Run: headless pygame with SDL's dummy video driver; simulated clock (each Clock.tick advances the game by its frame time, no real sleeping); random seed 0; keys injected as events and as key.get_pressed() state; no mouse input.
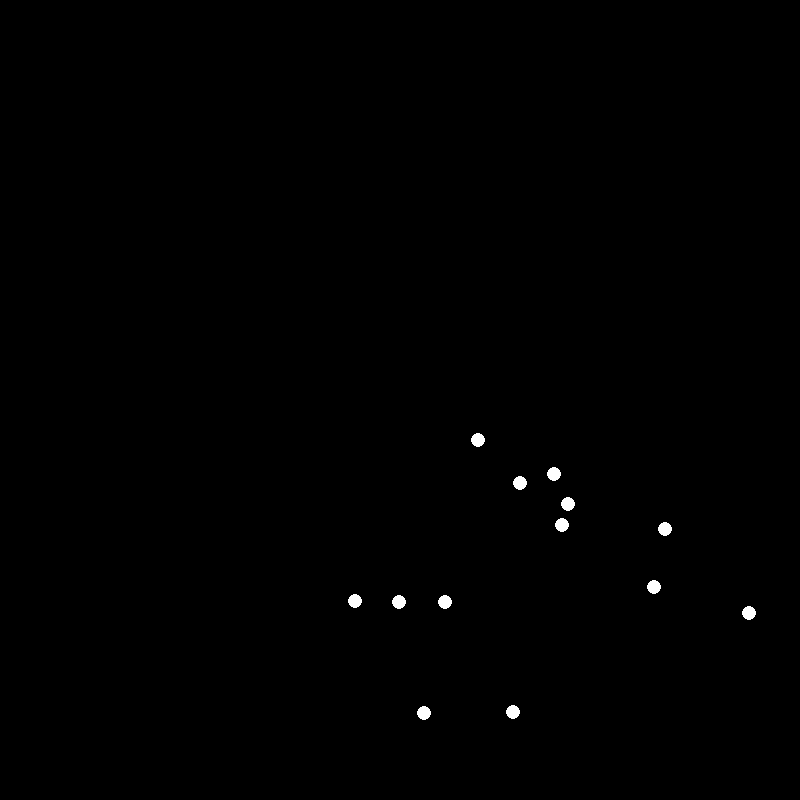
Frame 1 of 4 · flips 1–60 · no input
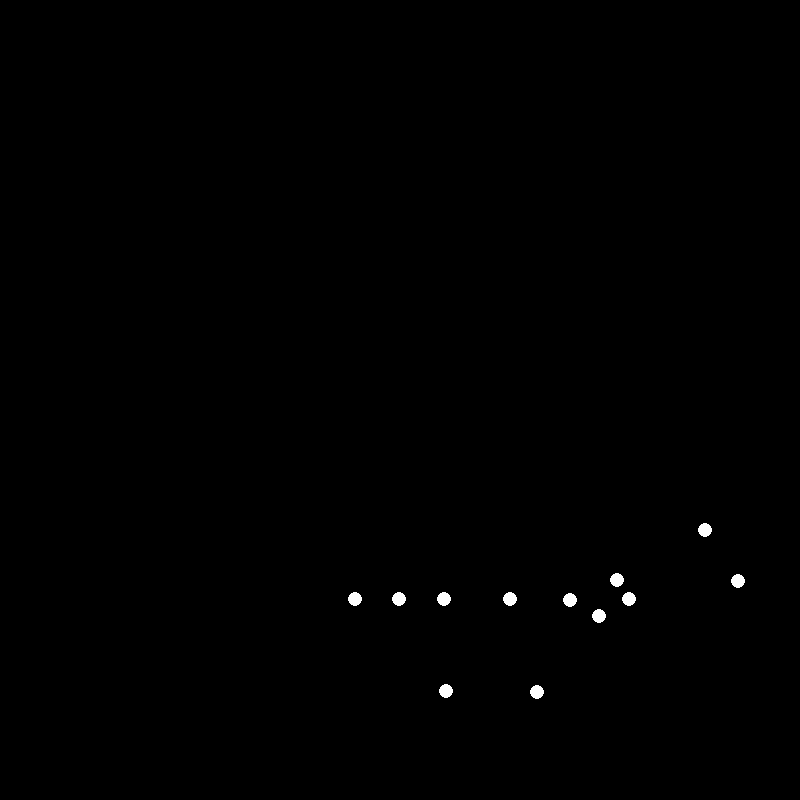
Frame 2 of 4 · flips 61–180 · tapped SPACE, RETURN · held RIGHT (→), D
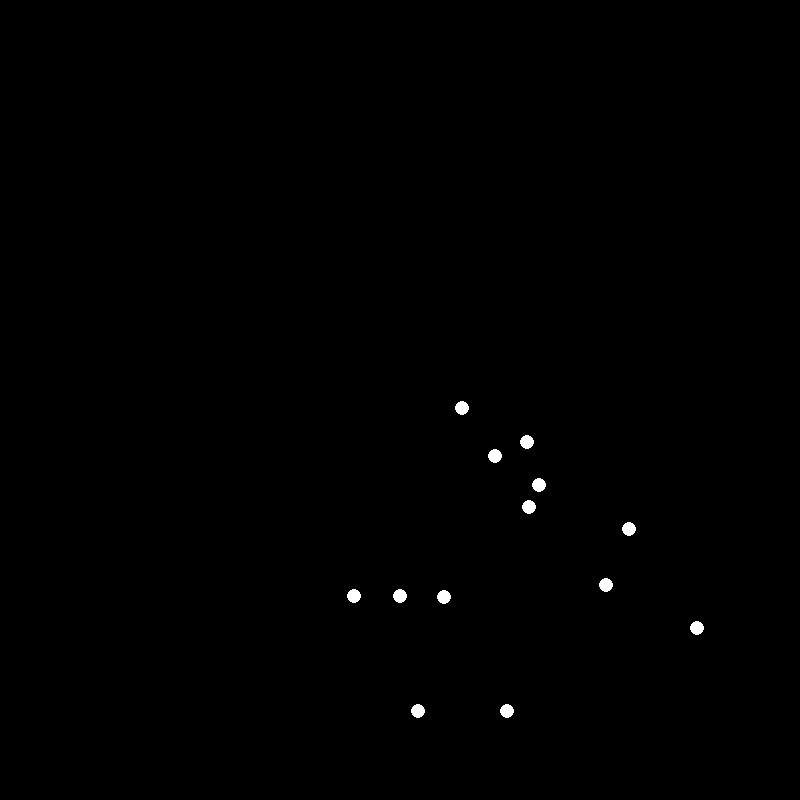
Frame 3 of 4 · flips 181–300 · held DOWN (↓), S
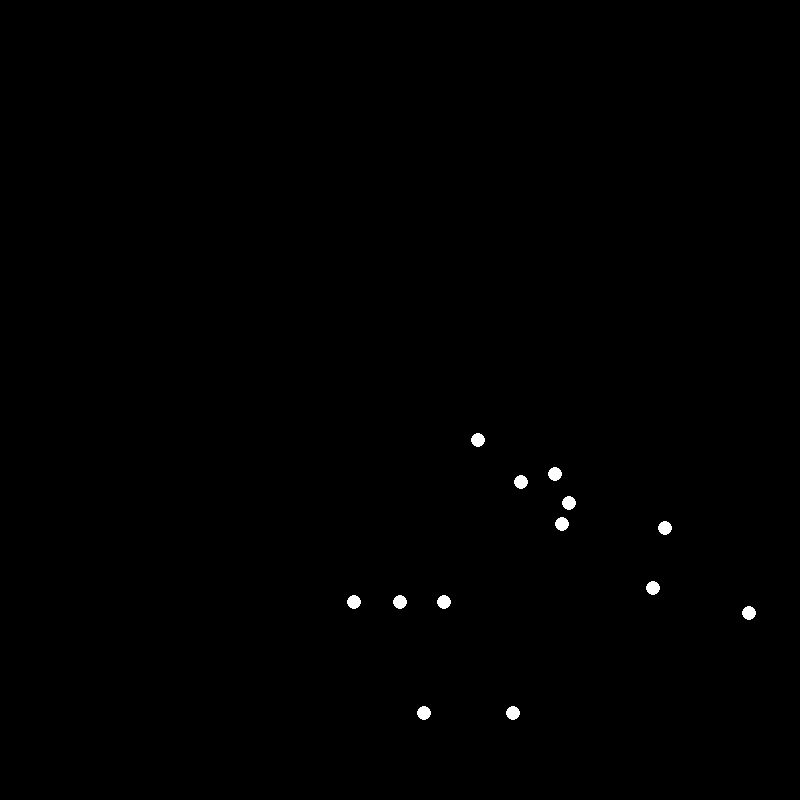
Frame 4 of 4 · flips 301–420 · held LEFT (←), A, UP (↑), W

The pygame program that drew these frames:


import pygame
import math
import random

def main():
    """
    Main function to run the point-light stimulus animation.
    This program displays an animation of a sad man with a heavy weight bowing.
    The animation consists of 15 white points on a black background,
    simulating biological motion in a biomechanically plausible way.
    """
    # --- Pygame Initialization ---
    pygame.init()
    SCREEN_WIDTH = 800
    SCREEN_HEIGHT = 800
    screen = pygame.display.set_mode((SCREEN_WIDTH, SCREEN_HEIGHT))
    pygame.display.set_caption("Biological Motion: Sad Bowing")
    clock = pygame.time.Clock()

    # --- Constants ---
    FPS = 60
    BLACK = (0, 0, 0)
    WHITE = (255, 255, 255)
    DOT_RADIUS = 7

    # --- Animation Parameters ---
    ANIMATION_DURATION_SECONDS = 6.0
    TOTAL_FRAMES = int(ANIMATION_DURATION_SECONDS * FPS)
    
    # Timeline percentages for the animation cycle
    DOWN_PHASE_END = 0.40
    DOWN_HOLD_END = 0.55
    UP_PHASE_END = 0.95
    # The remaining time (0.95 to 1.0) is a hold at the top

    # --- Skeletal Parameters (in pixels) ---
    # These define the proportions of the figure.
    SPINE_LENGTH = 170
    NECK_LENGTH = 35
    UPPER_ARM_LENGTH = 110
    LOWER_ARM_LENGTH = 100
    UPPER_LEG_LENGTH = 130
    LOWER_LEG_LENGTH = 120
    SHOULDER_WIDTH = 120
    HIP_WIDTH = 90

    # --- Posture and Motion Angles (in radians) ---
    # Initial "sad/heavy" posture
    INITIAL_SPINE_BEND = math.radians(20)
    INITIAL_KNEE_BEND = math.radians(25)
    INITIAL_HEAD_DROOP = math.radians(30) # Relative to torso

    # Parameters for the bowing motion
    MAX_SPINE_BEND = math.radians(90)
    MAX_KNEE_BEND_ADD = math.radians(20) # Extra bend at the bottom of the bow

    # Parameters for secondary motion (to convey weight and sadness)
    BOB_AMPLITUDE = 3
    BOB_FREQUENCY = 2 # Number of bobs per full cycle
    TREMOR_AMPLITUDE = 0.8

    def ease_in_out_sine(t):
        """Easing function for smooth acceleration and deceleration."""
        return -(math.cos(math.pi * t) - 1) / 2

    # --- Main Loop ---
    frame_count = 0
    running = True
    while running:
        for event in pygame.event.get():
            if event.type == pygame.QUIT:
                running = False

        # --- UPDATE ---
        
        # Calculate current progress in the animation cycle (0.0 to 1.0)
        progress = (frame_count / TOTAL_FRAMES)

        # Determine current primary angles based on the animation phase
        spine_bend = INITIAL_SPINE_BEND
        knee_bend = INITIAL_KNEE_BEND

        if 0 <= progress < DOWN_PHASE_END:
            # Phase 1: Bowing down
            phase_progress = progress / DOWN_PHASE_END
            eased_progress = ease_in_out_sine(phase_progress)
            spine_bend = INITIAL_SPINE_BEND + eased_progress * (MAX_SPINE_BEND - INITIAL_SPINE_BEND)
            knee_bend = INITIAL_KNEE_BEND + eased_progress * MAX_KNEE_BEND_ADD
        elif DOWN_PHASE_END <= progress < DOWN_HOLD_END:
            # Phase 2: Holding at the bottom
            spine_bend = MAX_SPINE_BEND
            knee_bend = INITIAL_KNEE_BEND + MAX_KNEE_BEND_ADD
        elif DOWN_HOLD_END <= progress < UP_PHASE_END:
            # Phase 3: Rising up
            phase_progress = (progress - DOWN_HOLD_END) / (UP_PHASE_END - DOWN_HOLD_END)
            eased_progress = ease_in_out_sine(phase_progress)
            spine_bend = MAX_SPINE_BEND - eased_progress * (MAX_SPINE_BEND - INITIAL_SPINE_BEND)
            knee_bend = (INITIAL_KNEE_BEND + MAX_KNEE_BEND_ADD) - eased_progress * MAX_KNEE_BEND_ADD
        else: # UP_PHASE_END <= progress < 1.0
            # Phase 4: Holding at the top (initial slumped pose)
            spine_bend = INITIAL_SPINE_BEND
            knee_bend = INITIAL_KNEE_BEND

        # --- Kinematic Calculations ---
        # Calculate the (x, y) coordinates of all 15 joints for the current frame.
        # The origin of the figure is centered horizontally and placed in the lower half of the screen.
        center_x = SCREEN_WIDTH / 2
        base_y = SCREEN_HEIGHT * 0.75
        
        # Add vertical bobbing to simulate strain
        vertical_offset = BOB_AMPLITUDE * math.sin(progress * BOB_FREQUENCY * 2 * math.pi)

        # 1. Sacral (Pelvis/Root): The root of the skeleton
        p_sacral = (center_x, base_y + vertical_offset)

        # 2. Sternum (Upper Torso): Positioned relative to the sacral point based on spine bend
        p_sternum = (
            p_sacral[0] + SPINE_LENGTH * math.sin(spine_bend),
            p_sacral[1] - SPINE_LENGTH * math.cos(spine_bend)
        )

        # 3. Head: Positioned relative to the sternum, with an additional droop
        head_angle = spine_bend + INITIAL_HEAD_DROOP
        p_head = (
            p_sternum[0] + NECK_LENGTH * math.sin(head_angle),
            p_sternum[1] - NECK_LENGTH * math.cos(head_angle)
        )

        # 4, 5. Shoulders: Positioned on a line perpendicular to the spine
        shoulder_perp_angle = spine_bend + math.pi / 2
        p_l_shoulder = (
            p_sternum[0] + (SHOULDER_WIDTH / 2) * math.cos(shoulder_perp_angle),
            p_sternum[1] - (SHOULDER_WIDTH / 2) * math.sin(shoulder_perp_angle)
        )
        p_r_shoulder = (
            p_sternum[0] - (SHOULDER_WIDTH / 2) * math.cos(shoulder_perp_angle),
            p_sternum[1] + (SHOULDER_WIDTH / 2) * math.sin(shoulder_perp_angle)
        )
        
        # Arms (6-9): Hang loosely, influenced by the spine's bend
        arm_hang_angle = spine_bend + math.radians(10) # Base angle
        forearm_hang_angle = arm_hang_angle + math.radians(20) # Slight elbow bend

        p_l_elbow = (p_l_shoulder[0] + UPPER_ARM_LENGTH * math.sin(arm_hang_angle), p_l_shoulder[1] + UPPER_ARM_LENGTH * math.cos(arm_hang_angle))
        p_l_wrist = (p_l_elbow[0] + LOWER_ARM_LENGTH * math.sin(forearm_hang_angle), p_l_elbow[1] + LOWER_ARM_LENGTH * math.cos(forearm_hang_angle))
        
        p_r_elbow = (p_r_shoulder[0] + UPPER_ARM_LENGTH * math.sin(arm_hang_angle), p_r_shoulder[1] + UPPER_ARM_LENGTH * math.cos(arm_hang_angle))
        p_r_wrist = (p_r_elbow[0] + LOWER_ARM_LENGTH * math.sin(forearm_hang_angle), p_r_elbow[1] + LOWER_ARM_LENGTH * math.cos(forearm_hang_angle))

        # 10, 11. Hips: Positioned horizontally relative to the sacral point
        p_l_hip = (p_sacral[0] - HIP_WIDTH / 2, p_sacral[1])
        p_r_hip = (p_sacral[0] + HIP_WIDTH / 2, p_sacral[1])

        # Legs (12-15): Bent to support the weight and movement
        shin_angle_from_vertical = -math.radians(5) # Shins are kept almost vertical

        p_l_knee = (p_l_hip[0] + UPPER_LEG_LENGTH * math.sin(knee_bend), p_l_hip[1] + UPPER_LEG_LENGTH * math.cos(knee_bend))
        p_l_ankle = (p_l_knee[0] + LOWER_LEG_LENGTH * math.sin(shin_angle_from_vertical), p_l_knee[1] + LOWER_LEG_LENGTH * math.cos(shin_angle_from_vertical))

        p_r_knee = (p_r_hip[0] + UPPER_LEG_LENGTH * math.sin(knee_bend), p_r_hip[1] + UPPER_LEG_LENGTH * math.cos(knee_bend))
        p_r_ankle = (p_r_knee[0] + LOWER_LEG_LENGTH * math.sin(shin_angle_from_vertical), p_r_knee[1] + LOWER_LEG_LENGTH * math.cos(shin_angle_from_vertical))

        # Compile the list of all 15 points
        all_points = [
            p_head, p_sternum, p_sacral,
            p_l_shoulder, p_r_shoulder,
            p_l_elbow, p_r_elbow,
            p_l_wrist, p_r_wrist,
            p_l_hip, p_r_hip,
            p_l_knee, p_r_knee,
            p_l_ankle, p_r_ankle
        ]

        # Add a subtle tremor to all points to simulate strain
        def tremor(p):
            return (p[0] + random.uniform(-TREMOR_AMPLITUDE, TREMOR_AMPLITUDE),
                    p[1] + random.uniform(-TREMOR_AMPLITUDE, TREMOR_AMPLITUDE))
        
        final_points = [tremor(p) for p in all_points]

        # --- DRAW ---
        screen.fill(BLACK)
        for point in final_points:
            pygame.draw.circle(screen, WHITE, (int(point[0]), int(point[1])), DOT_RADIUS)
        
        pygame.display.flip()

        # --- Tick ---
        frame_count = (frame_count + 1) % TOTAL_FRAMES
        clock.tick(FPS)

    pygame.quit()

if __name__ == '__main__':
    main()
